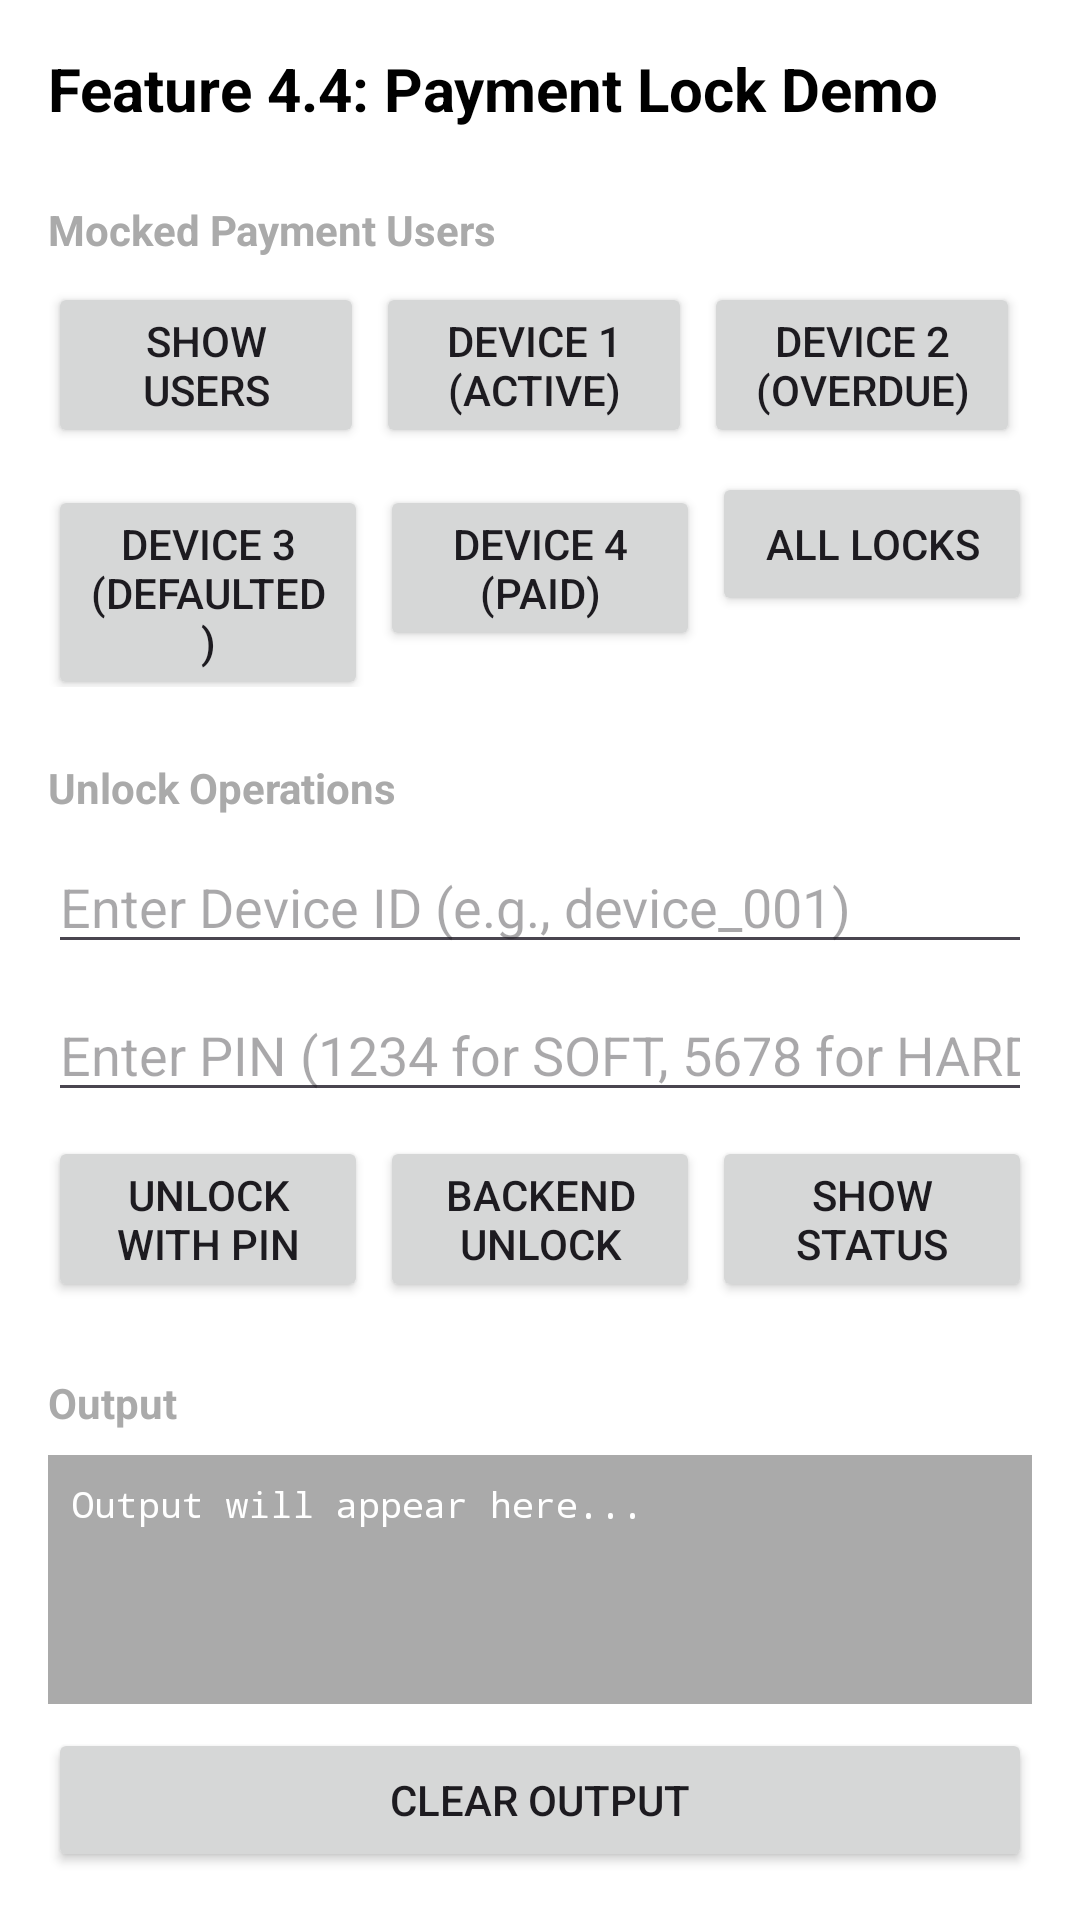

This screen was rendered from an Android layout file. Write that file and the resources it references.
<!-- AndroidManifest.xml: application theme Theme.DEVICEOWNER -->
<!-- res/layout/activity_payment_lock_demo.xml -->
<?xml version="1.0" encoding="utf-8"?>
<LinearLayout xmlns:android="http://schemas.android.com/apk/res/android"
    android:layout_width="match_parent"
    android:layout_height="match_parent"
    android:orientation="vertical"
    android:padding="16dp"
    android:background="@android:color/white">

    <TextView
        android:layout_width="match_parent"
        android:layout_height="wrap_content"
        android:text="Feature 4.4: Payment Lock Demo"
        android:textSize="20sp"
        android:textStyle="bold"
        android:textColor="@android:color/black"
        android:layout_marginBottom="16dp" />

    
    <TextView
        android:layout_width="match_parent"
        android:layout_height="wrap_content"
        android:text="Mocked Payment Users"
        android:textSize="14sp"
        android:textStyle="bold"
        android:textColor="@android:color/darker_gray"
        android:layout_marginTop="8dp"
        android:layout_marginBottom="8dp" />

    <LinearLayout
        android:layout_width="match_parent"
        android:layout_height="wrap_content"
        android:orientation="horizontal"
        android:layout_marginBottom="8dp">

        <Button
            android:id="@+id/btn_show_users"
            android:layout_width="0dp"
            android:layout_height="wrap_content"
            android:layout_weight="1"
            android:text="Show Users"
            android:layout_marginEnd="4dp" />

        <Button
            android:id="@+id/btn_enforce_device1"
            android:layout_width="0dp"
            android:layout_height="wrap_content"
            android:layout_weight="1"
            android:text="Device 1 (ACTIVE)"
            android:layout_marginEnd="4dp" />

        <Button
            android:id="@+id/btn_enforce_device2"
            android:layout_width="0dp"
            android:layout_height="wrap_content"
            android:layout_weight="1"
            android:text="Device 2 (OVERDUE)"
            android:layout_marginEnd="4dp" />
    </LinearLayout>

    <LinearLayout
        android:layout_width="match_parent"
        android:layout_height="wrap_content"
        android:orientation="horizontal"
        android:layout_marginBottom="16dp">

        <Button
            android:id="@+id/btn_enforce_device3"
            android:layout_width="0dp"
            android:layout_height="wrap_content"
            android:layout_weight="1"
            android:text="Device 3 (DEFAULTED)"
            android:layout_marginEnd="4dp" />

        <Button
            android:id="@+id/btn_enforce_device4"
            android:layout_width="0dp"
            android:layout_height="wrap_content"
            android:layout_weight="1"
            android:text="Device 4 (PAID)"
            android:layout_marginEnd="4dp" />

        <Button
            android:id="@+id/btn_show_all_locks"
            android:layout_width="0dp"
            android:layout_height="wrap_content"
            android:layout_weight="1"
            android:text="All Locks" />
    </LinearLayout>

    
    <TextView
        android:layout_width="match_parent"
        android:layout_height="wrap_content"
        android:text="Unlock Operations"
        android:textSize="14sp"
        android:textStyle="bold"
        android:textColor="@android:color/darker_gray"
        android:layout_marginTop="8dp"
        android:layout_marginBottom="8dp" />

    <EditText
        android:id="@+id/device_id_input"
        android:layout_width="match_parent"
        android:layout_height="wrap_content"
        android:hint="Enter Device ID (e.g., device_001)"
        android:inputType="text"
        android:layout_marginBottom="8dp" />

    <EditText
        android:id="@+id/pin_input"
        android:layout_width="match_parent"
        android:layout_height="wrap_content"
        android:hint="Enter PIN (1234 for SOFT, 5678 for HARD)"
        android:inputType="numberPassword"
        android:layout_marginBottom="8dp" />

    <LinearLayout
        android:layout_width="match_parent"
        android:layout_height="wrap_content"
        android:orientation="horizontal"
        android:layout_marginBottom="16dp">

        <Button
            android:id="@+id/btn_unlock_pin"
            android:layout_width="0dp"
            android:layout_height="wrap_content"
            android:layout_weight="1"
            android:text="Unlock with PIN"
            android:layout_marginEnd="4dp" />

        <Button
            android:id="@+id/btn_unlock_backend"
            android:layout_width="0dp"
            android:layout_height="wrap_content"
            android:layout_weight="1"
            android:text="Backend Unlock"
            android:layout_marginEnd="4dp" />

        <Button
            android:id="@+id/btn_show_status"
            android:layout_width="0dp"
            android:layout_height="wrap_content"
            android:layout_weight="1"
            android:text="Show Status" />
    </LinearLayout>

    
    <TextView
        android:layout_width="match_parent"
        android:layout_height="wrap_content"
        android:text="Output"
        android:textSize="14sp"
        android:textStyle="bold"
        android:textColor="@android:color/darker_gray"
        android:layout_marginTop="8dp"
        android:layout_marginBottom="8dp" />

    <ScrollView
        android:layout_width="match_parent"
        android:layout_height="0dp"
        android:layout_weight="1"
        android:layout_marginBottom="8dp"
        android:background="@android:color/darker_gray"
        android:padding="8dp">

        <TextView
            android:id="@+id/output_text"
            android:layout_width="match_parent"
            android:layout_height="wrap_content"
            android:textSize="12sp"
            android:textColor="@android:color/white"
            android:fontFamily="monospace"
            android:text="Output will appear here..." />
    </ScrollView>

    <Button
        android:id="@+id/btn_clear"
        android:layout_width="match_parent"
        android:layout_height="wrap_content"
        android:text="Clear Output" />

</LinearLayout>
<!-- resources referenced by this layout -->
<resources>
  <style name="Theme.DEVICEOWNER" parent="Base.Theme.DEVICEOWNER" />
  <style name="Base.Theme.DEVICEOWNER" parent="Theme.Material3.DayNight.NoActionBar">
          
          
          
          <item name="android:windowLightStatusBar">true</item>
      </style>
</resources>
